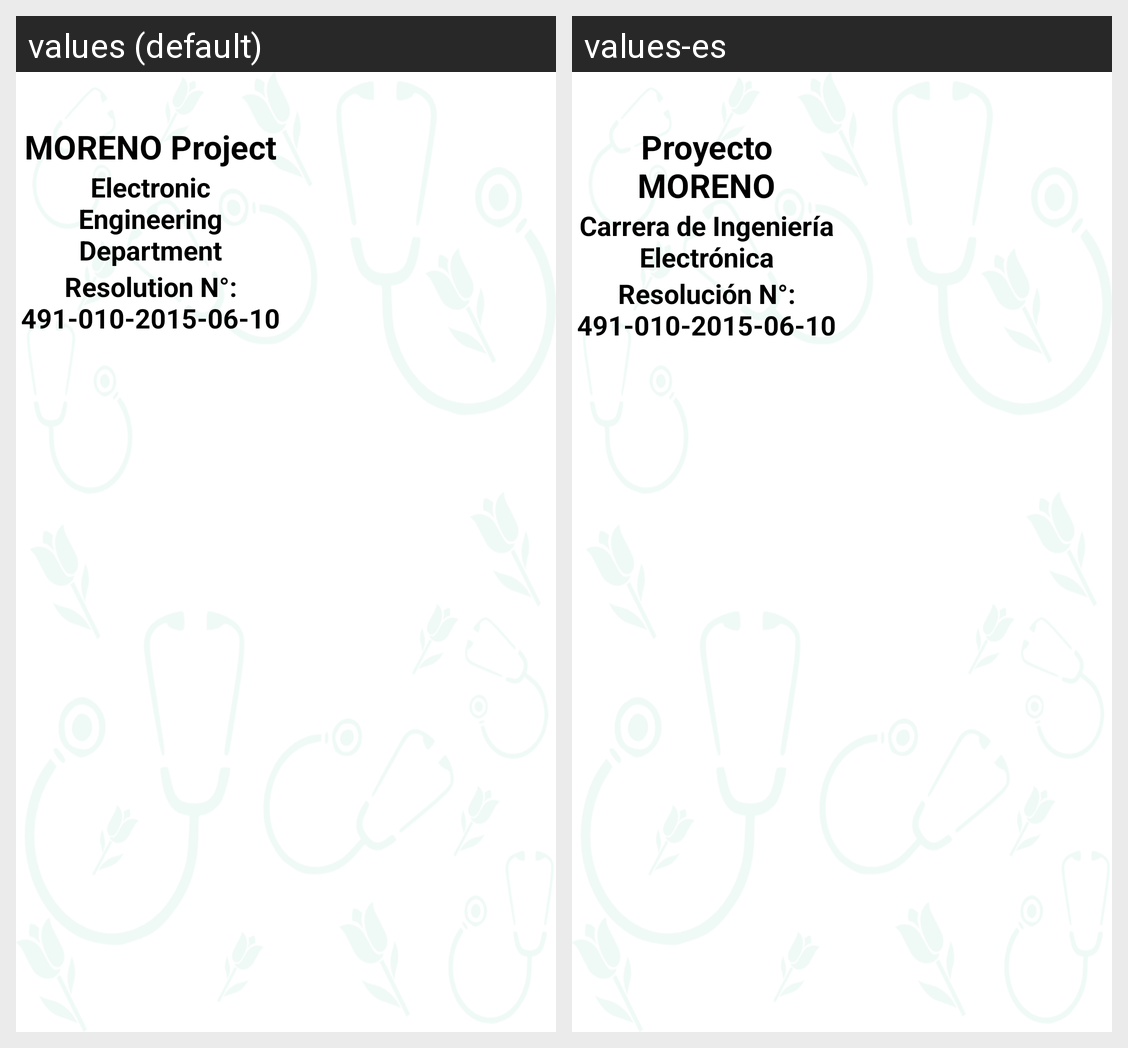

Locale-by-locale string values for the Android screen shown in this grid:
Android screen res/layout/activity_information.xml rendered under 2 locales, left to right: values (default), values-es. Device: Nexus 5 (rendered at 1080×1920; each locale shown at half size, 540×960, under a caption strip naming it); theme MorenoTheme.
Strings drawn on this screen, with the default value and each locale's value (text and hints the layout hard-codes, and strings that could not be matched under every locale, appear in the picture but are not listed):

project
  values: MORENO Project
  values-es: Proyecto MORENO

resolution
  values: Resolution N°: 491-010-2015-06-10
  values-es: Resolución N°: 491-010-2015-06-10

department
  values: Electronic Engineering Department
  values-es: Carrera de Ingeniería Electrónica
